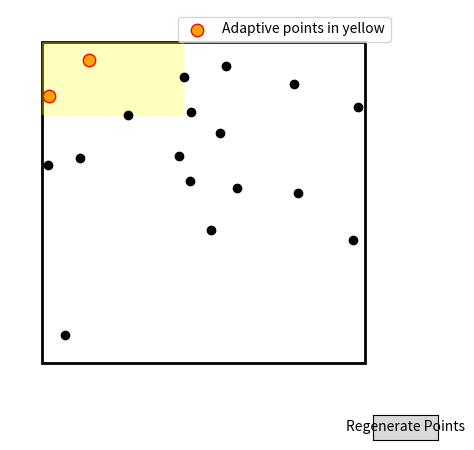

Write the Python code that produced this figure.
import matplotlib.pyplot as plt
import numpy as np
from matplotlib.widgets import Button

np.random.seed(0)
N_POINTS = 18
points = np.random.uniform(-5, 5, (N_POINTS, 2))

def plot_adaptive_yellow(points):
    ax.clear()
    ax.scatter(points[:,0], points[:,1], c='black', zorder=10)
    ax.add_patch(plt.Rectangle((-5, -5), 10, 10, linewidth=2,
                               edgecolor='black', facecolor='none', zorder=1))

    # Use 40% quantile for a larger overlap region
    x_edge = np.percentile(points[:,0], 40)
    y_edge = np.percentile(points[:,1], 60)

    # Draw adaptive yellow region: left of x_edge, above y_edge
    ax.add_patch(plt.Rectangle(
        (-5, y_edge), x_edge + 5, 5 - y_edge,
        color='yellow', alpha=0.25, zorder=2))

    # Highlight points inside yellow region
    yellow_points = np.array([pt for pt in points if pt[0] <= x_edge and pt[1] >= y_edge])
    if len(yellow_points):
        ax.scatter(yellow_points[:,0], yellow_points[:,1], c='orange', s=80, marker='o',
                   edgecolor='red', zorder=11, label='Adaptive points in yellow')

    ax.set_xlim(-6, 6)
    ax.set_ylim(-6, 6)
    ax.axis('off')
    ax.legend()
    plt.draw()

fig, ax = plt.subplots(figsize=(5, 5))
plot_adaptive_yellow(points)

ax_button = plt.axes([0.85, 0.02, 0.13, 0.05])
button = Button(ax_button, 'Regenerate Points')
def on_button_clicked(event):
    new_points = np.random.uniform(-5, 5, (N_POINTS, 2))
    plot_adaptive_yellow(new_points)
button.on_clicked(on_button_clicked)
plt.show()
